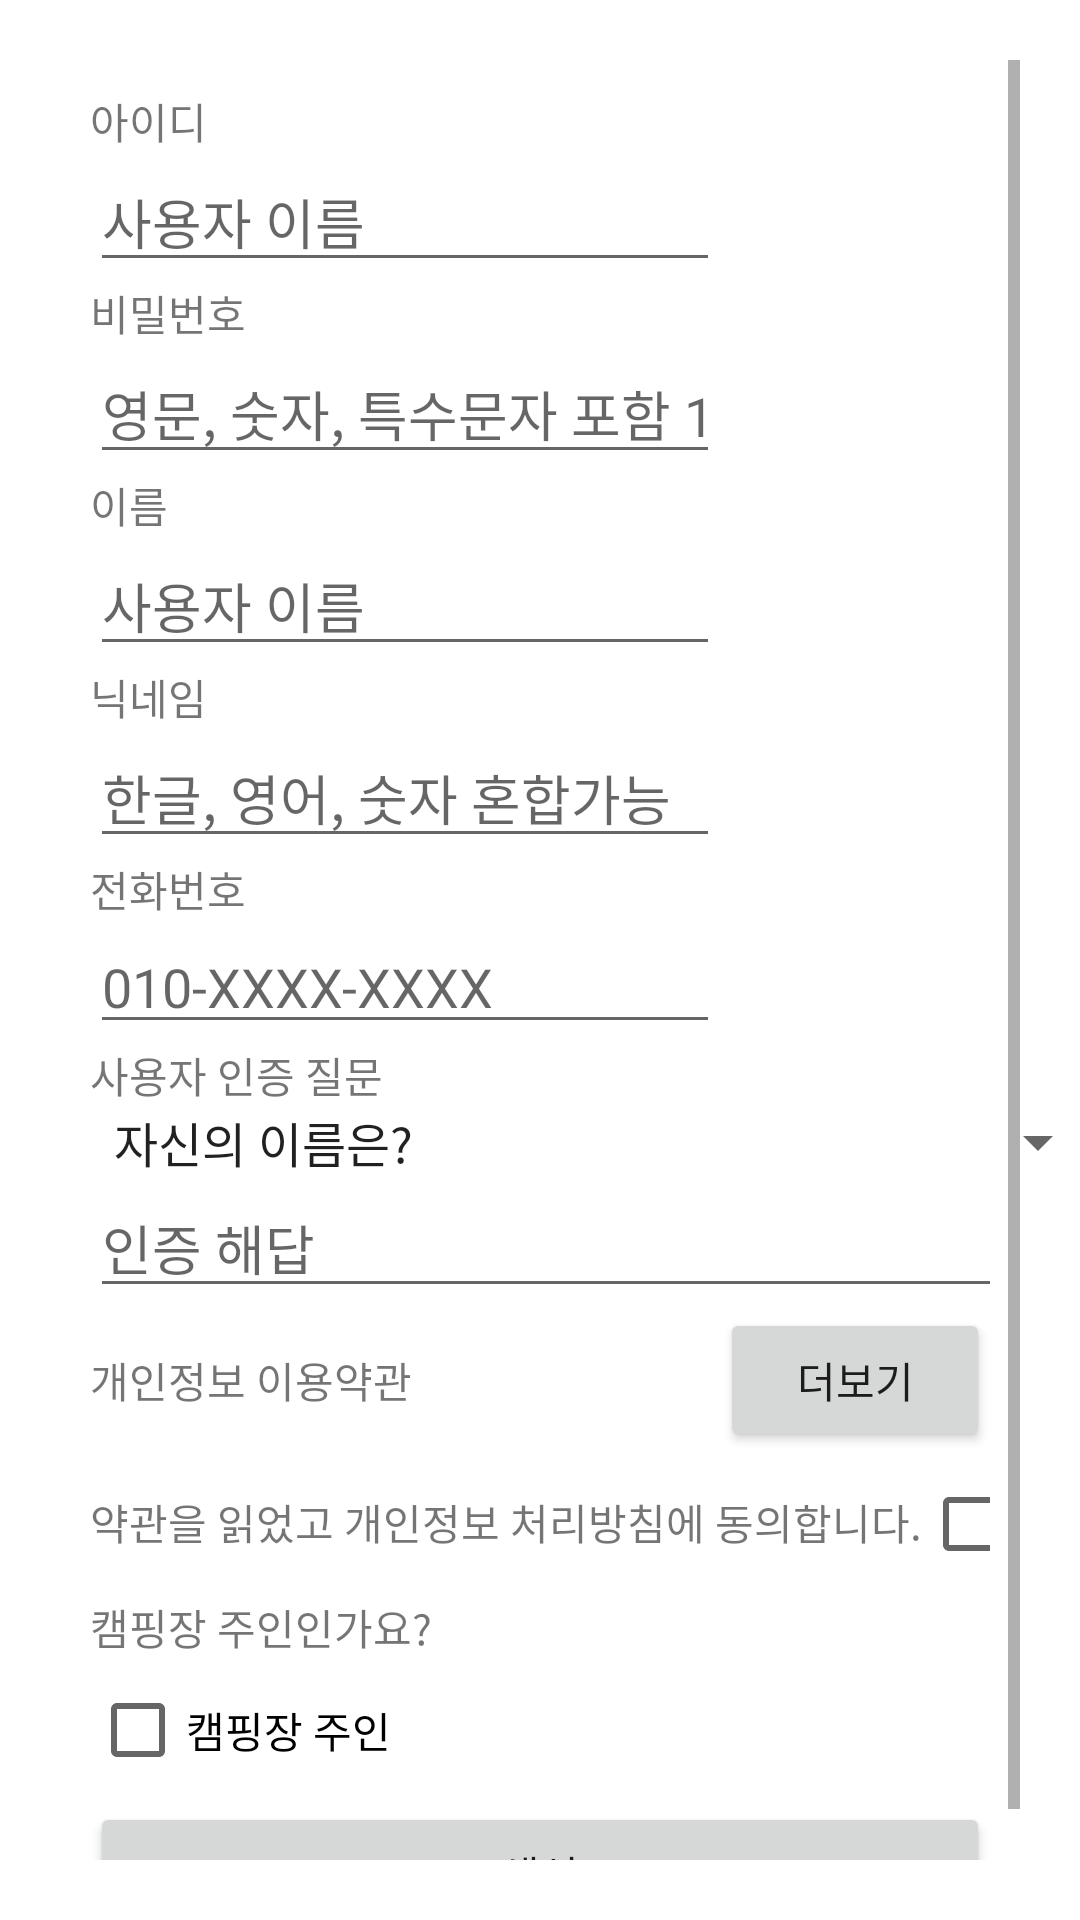

The Android layout XML behind this screen, and the referenced resources:
<!-- AndroidManifest.xml: application theme Theme.SWengineering -->
<!-- res/layout/activity_user_create_user.xml -->
<?xml version="1.0" encoding="utf-8"?>
<ScrollView xmlns:android="http://schemas.android.com/apk/res/android"
    android:layout_width="match_parent"
    android:layout_height="match_parent"
    xmlns:app="http://schemas.android.com/apk/res-auto"
    xmlns:tools="http://schemas.android.com/tools"
    android:orientation="vertical"
    android:padding="20dp">

    <LinearLayout
        android:layout_width="match_parent"
        android:layout_height="match_parent"
        android:orientation="vertical"
        android:padding="10dp">

        <TextView
            android:id="@+id/createId"
            android:layout_width="40dp"
            android:layout_height="wrap_content"
            android:text="@string/createId"
            app:layout_constraintBottom_toTopOf="@+id/createIdField"
            app:layout_constraintEnd_toEndOf="parent"
            app:layout_constraintHorizontal_bias="0.0"
            app:layout_constraintStart_toStartOf="parent"
            app:layout_constraintTop_toTopOf="parent"
            app:layout_constraintVertical_bias="0.409" />

        <EditText
            android:id="@+id/createIdField"
            android:layout_width="210dp"
            android:layout_height="wrap_content"
            android:ems="10"
            android:inputType="textPersonName"
            android:hint="@string/createNameField"
            app:layout_constraintBottom_toTopOf="@+id/createPassword"
            app:layout_constraintEnd_toEndOf="parent"
            app:layout_constraintStart_toStartOf="parent"
            app:layout_constraintTop_toBottomOf="@+id/createId"
            android:importantForAutofill="no"
            tools:targetApi="o"/>

        <TextView
            android:id="@+id/createPassword"
            app:layout_constraintBottom_toTopOf="@+id/createPasswordField"
            app:layout_constraintEnd_toEndOf="parent"
            app:layout_constraintHorizontal_bias="0.0"
            app:layout_constraintStart_toStartOf="parent"
            app:layout_constraintTop_toBottomOf="@+id/createIdField"
            android:layout_width="64dp"
            android:layout_height="wrap_content"
            android:text="@string/createPassword" />

        <EditText
            android:id="@+id/createPasswordField"
            android:layout_width="210dp"
            android:layout_height="wrap_content"
            android:ems="10"
            android:hint="@string/createPasswordField"
            android:importantForAutofill="no"
            android:inputType="textPassword"
            app:layout_constraintBottom_toTopOf="@+id/createName"
            app:layout_constraintEnd_toEndOf="parent"
            app:layout_constraintStart_toStartOf="parent"
            app:layout_constraintTop_toBottomOf="@+id/createPassword"
            tools:targetApi="o" />

        <TextView
            android:id="@+id/createName"
            android:layout_width="wrap_content"
            android:layout_height="wrap_content"
            android:text="@string/createName"
            app:layout_constraintStart_toStartOf="parent"
            app:layout_constraintTop_toBottomOf="@+id/createPasswordField" />

        <EditText
            android:id="@+id/CreateNameField"
            android:layout_width="wrap_content"
            android:layout_height="wrap_content"
            android:ems="10"
            android:inputType="textPersonName"
            android:hint="@string/createNameField"
            app:layout_constraintEnd_toEndOf="parent"
            app:layout_constraintStart_toStartOf="parent"
            app:layout_constraintTop_toBottomOf="@+id/createName"
            android:importantForAutofill="no"
            tools:targetApi="o"/>

        <TextView
            android:id="@+id/createNickName"
            app:layout_constraintEnd_toEndOf="parent"
            app:layout_constraintStart_toStartOf="parent"
            app:layout_constraintTop_toBottomOf="@+id/createNameField"
            android:layout_width="50dp"
            android:layout_height="wrap_content"
            android:text="@string/createNickName" />

        <EditText
            android:id="@+id/createNIckNameField"
            android:layout_width="wrap_content"
            android:layout_height="wrap_content"
            android:ems="10"
            android:inputType="textPersonName"
            android:hint="@string/createNickNameField"
            app:layout_constraintBottom_toTopOf="@+id/createTelephone"
            app:layout_constraintEnd_toEndOf="parent"
            app:layout_constraintStart_toStartOf="parent"
            app:layout_constraintTop_toBottomOf="@+id/createNickName"
            android:importantForAutofill="no"
            tools:targetApi="o"/>

        <TextView
            android:id="@+id/createTelephone"
            app:layout_constraintBottom_toTopOf="@+id/createTelephoneField"
            app:layout_constraintEnd_toEndOf="parent"
            app:layout_constraintStart_toStartOf="parent"
            app:layout_constraintTop_toBottomOf="@+id/createNIckNameField"
            android:layout_width="143dp"
            android:layout_height="wrap_content"
            android:text="@string/createTelephone" />

        <EditText
            android:id="@+id/createTelephoneField"
            android:layout_width="wrap_content"
            android:layout_height="wrap_content"
            android:ems="10"
            android:inputType="textPersonName"
            android:hint="@string/createTelephoneField"
            app:layout_constraintEnd_toEndOf="parent"
            app:layout_constraintStart_toStartOf="parent"
            app:layout_constraintTop_toBottomOf="@+id/createTelephone"
            android:importantForAutofill="no"
            tools:targetApi="o"/>

        <TextView
            android:id="@+id/createUserChecker"
            app:layout_constraintBottom_toTopOf="@+id/spinner"
            app:layout_constraintEnd_toEndOf="parent"
            app:layout_constraintStart_toStartOf="parent"
            app:layout_constraintTop_toBottomOf="@+id/createTelephoneField"
            android:layout_width="201dp"
            android:layout_height="wrap_content"
            android:text="@string/createUserChecker" />

        <Spinner
            android:id="@+id/spinner"
            app:layout_constraintBottom_toTopOf="@+id/createUserCheckerField"
            app:layout_constraintEnd_toEndOf="parent"
            app:layout_constraintHorizontal_bias="0.0"
            app:layout_constraintStart_toStartOf="parent"
            app:layout_constraintTop_toBottomOf="@+id/createUserChecker"
            android:layout_width="340dp"
            android:layout_height="wrap_content"
            android:entries="@array/CheckList" />

        <EditText
            android:id="@+id/createUserCheckerField"
            android:layout_width="340dp"
            android:layout_height="wrap_content"
            android:ems="10"
            android:hint="@string/createUserCheckerField"
            android:importantForAutofill="no"
            android:inputType="textPersonName"
            app:layout_constraintBottom_toTopOf="@+id/createSecurity"
            app:layout_constraintEnd_toEndOf="parent"
            app:layout_constraintHorizontal_bias="0.0"
            app:layout_constraintStart_toStartOf="parent"
            app:layout_constraintTop_toBottomOf="@+id/spinner"
            tools:targetApi="o" />

        <LinearLayout
            android:layout_width="match_parent"
            android:weightSum="10"
            android:layout_height="match_parent"
            android:orientation="horizontal">

            <TextView
                android:id="@+id/createSecurity"
                android:layout_width="match_parent"
                android:layout_height="wrap_content"
                android:text="@string/createSecurity"
                app:layout_constraintStart_toStartOf="parent"
                android:layout_weight="3"
                app:layout_constraintTop_toBottomOf="@+id/createUserCheckerField" />

            <Button
                android:id="@+id/createSecurityB"
                android:layout_width="match_parent"
                android:layout_height="wrap_content"
                android:layout_weight="7"
                android:text="@string/createSecurityB" />
        </LinearLayout>

        <LinearLayout
            android:layout_width="match_parent"
            android:layout_height="match_parent"
            android:orientation="horizontal">

            <TextView
                android:id="@+id/createSecurityDetail"
                android:layout_width="wrap_content"
                android:layout_height="wrap_content"
                android:text="@string/createSecurityDetail"
                app:layout_constraintStart_toStartOf="parent"
                app:layout_constraintTop_toBottomOf="@+id/createSecurity" />

            <CheckBox
                android:id="@+id/checkBox"
                android:layout_width="wrap_content"
                android:layout_height="wrap_content"
                tools:layout_editor_absoluteX="310dp"
                tools:layout_editor_absoluteY="622dp" />

        </LinearLayout>

        <TextView
            android:id="@+id/createOwnerCheck"
            android:layout_width="match_parent"
            android:layout_height="wrap_content"
            android:text="@string/createOwnerCheck" />

        <CheckBox
            android:id="@+id/createOwnerDetail"
            android:layout_width="match_parent"
            android:layout_height="wrap_content"
            android:text="@string/createOwnerCheckDetail" />

        <Button
            android:id="@+id/createUserB"
            android:layout_width="match_parent"
            android:layout_height="wrap_content"
            android:text="@string/createB" />


    </LinearLayout>
</ScrollView>
<!-- resources referenced by this layout -->
<resources>
  <string-array name="CheckList">
          <item>자신의 이름은?</item>
          <item>자신이 좋아하는 색은?</item>
          <item>부모님의 성함은?</item>
      </string-array>
  <string name="createB">생성</string>
  <string name="createId">아이디</string>
  <string name="createName">이름</string>
  <string name="createNameField">사용자 이름</string>
  <string name="createNickName">닉네임</string>
  <string name="createNickNameField">한글, 영어, 숫자 혼합가능</string>
  <string name="createOwnerCheck">캠핑장 주인인가요?</string>
  <string name="createOwnerCheckDetail">캠핑장 주인</string>
  <string name="createPassword">비밀번호</string>
  <string name="createPasswordField">영문, 숫자, 특수문자 포함 10자 이상</string>
  <string name="createSecurity">개인정보 이용약관</string>
  <string name="createSecurityB">더보기</string>
  <string name="createSecurityDetail">약관을 읽었고 개인정보 처리방침에 동의합니다.</string>
  <string name="createTelephone">전화번호</string>
  <string name="createTelephoneField">010-XXXX-XXXX</string>
  <string name="createUserChecker">사용자 인증 질문</string>
  <string name="createUserCheckerField">인증 해답</string>
  <style name="Theme.SWengineering" parent="Theme.MaterialComponents.DayNight.DarkActionBar">
          
          <item name="colorPrimary">@color/purple_500</item>
          <item name="colorPrimaryVariant">@color/purple_700</item>
          <item name="colorOnPrimary">@color/white</item>
          
          <item name="colorSecondary">@color/teal_200</item>
          <item name="colorSecondaryVariant">@color/teal_700</item>
          <item name="colorOnSecondary">@color/black</item>
          
          <item name="android:statusBarColor" tools:targetApi="l">?attr/colorPrimaryVariant</item>
          
      </style>
  <!-- not gathered from this repository: default colours our renderer supplied (Android Studio template values) -->
  <color name="purple_500">#FF6200EE</color>
  <color name="purple_700">#FF3700B3</color>
  <color name="teal_200">#FF03DAC5</color>
  <color name="teal_700">#FF018786</color>
  <color name="black">#FF000000</color>
  <color name="white">#FFFFFFFF</color>
</resources>
